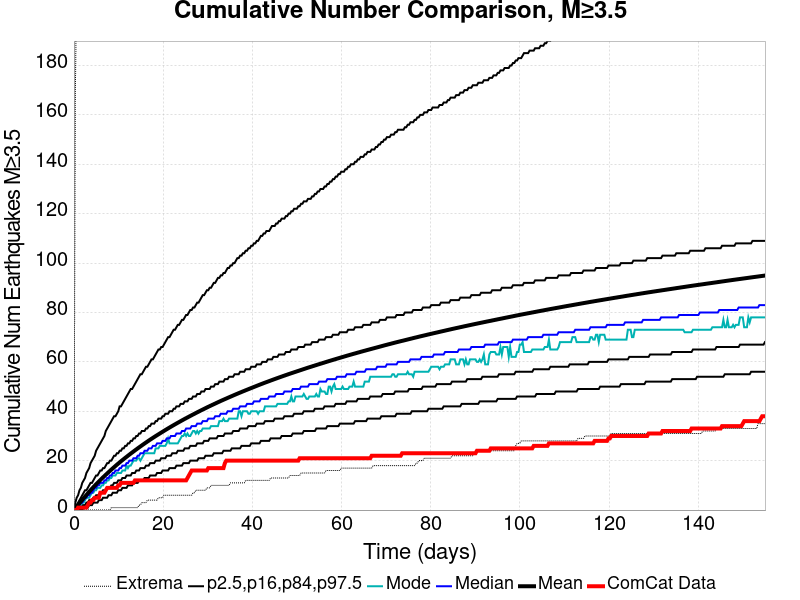

The table this chart was drawn from, first rows:
Time (days), ComCat Data, Simulation Mean, Simulation Median, Simulation Mode, Simulation Minimum, Simulation Maximum, 2.5 %-ile, 16 %-ile, 84 %-ile, 97.5 %-ile
0.0, 0.0, 0.0, 0.0, 0.0, 0.0, 0.0, 0.0, 0.0, 0.0, 0.0
0.3106, 0.0, 0.6952, 0.0, 0.0, 0.0, 167.0, 0.0, 0.0, 1.0, 3.0
0.6211, 0.0, 1.397, 1.0, 1.0, 0.0, 219.0, 0.0, 0.0, 2.0, 5.0
0.9317, 1.0, 2.09, 2.0, 1.0, 0.0, 290.0, 0.0, 0.0, 3.0, 6.0
1.242, 1.0, 2.773, 2.0, 2.0, 0.0, 329.0, 0.0, 1.0, 4.0, 8.0
1.553, 1.0, 3.454, 3.0, 2.0, 0.0, 352.0, 0.0, 1.0, 5.0, 9.0
1.863, 1.0, 4.124, 3.0, 3.0, 0.0, 375.0, 0.0, 2.0, 6.0, 11.0
2.174, 1.0, 4.788, 4.0, 3.0, 0.0, 389.0, 1.0, 2.0, 7.0, 12.0
2.484, 1.0, 5.447, 5.0, 4.0, 0.0, 406.0, 1.0, 2.0, 8.0, 13.0
2.795, 1.0, 6.097, 5.0, 5.0, 0.0, 422.0, 1.0, 3.0, 8.0, 15.0
3.106, 2.0, 6.749, 6.0, 5.0, 0.0, 430.0, 1.0, 3.0, 9.0, 16.0
3.416, 3.0, 7.39, 6.0, 5.0, 0.0, 440.0, 2.0, 4.0, 10.0, 17.0
3.727, 3.0, 8.023, 7.0, 6.0, 0.0, 443.0, 2.0, 4.0, 11.0, 19.0
4.037, 4.0, 8.64, 7.0, 7.0, 0.0, 447.0, 2.0, 4.0, 11.0, 20.0
4.348, 4.0, 9.243, 8.0, 7.0, 0.0, 449.0, 3.0, 5.0, 12.0, 21.0
4.658, 5.0, 9.842, 9.0, 8.0, 0.0, 454.0, 3.0, 5.0, 13.0, 22.0
4.969, 5.0, 10.43, 9.0, 8.0, 0.0, 461.0, 3.0, 6.0, 14.0, 24.0
5.279, 5.0, 11.01, 10.0, 9.0, 0.0, 465.0, 3.0, 6.0, 14.0, 25.0
5.59, 5.0, 11.58, 10.0, 9.0, 0.0, 470.0, 4.0, 6.0, 15.0, 26.0
5.901, 7.0, 12.13, 11.0, 9.0, 0.0, 473.0, 4.0, 7.0, 16.0, 27.0
6.211, 7.0, 12.68, 11.0, 10.0, 0.0, 475.0, 4.0, 7.0, 16.0, 28.0
6.522, 7.0, 13.22, 11.0, 10.0, 0.0, 477.0, 5.0, 8.0, 17.0, 29.0
6.832, 7.0, 13.75, 12.0, 11.0, 0.0, 478.0, 5.0, 8.0, 17.0, 30.0
7.143, 8.0, 14.29, 12.0, 11.0, 0.0, 481.0, 5.0, 8.0, 18.0, 32.0
7.453, 9.0, 14.82, 13.0, 12.0, 0.0, 484.0, 5.0, 9.0, 19.0, 33.0
7.764, 9.0, 15.34, 13.0, 12.0, 0.0, 486.0, 6.0, 9.0, 19.0, 34.0
8.074, 9.0, 15.86, 14.0, 13.0, 0.0, 491.0, 6.0, 9.0, 20.0, 35.0
8.385, 9.0, 16.37, 14.0, 13.0, 1.0, 492.0, 6.0, 10.0, 20.0, 36.0
8.696, 9.0, 16.87, 15.0, 14.0, 1.0, 495.0, 7.0, 10.0, 21.0, 37.0
9.006, 9.0, 17.37, 15.0, 14.0, 1.0, 496.0, 7.0, 11.0, 22.0, 38.0
9.317, 9.0, 17.86, 16.0, 14.0, 1.0, 497.0, 7.0, 11.0, 22.0, 38.0
9.627, 9.0, 18.35, 16.0, 15.0, 1.0, 498.0, 7.0, 11.0, 23.0, 39.0
9.938, 10.0, 18.82, 16.0, 15.0, 1.0, 498.0, 8.0, 12.0, 23.0, 40.0
10.25, 10.0, 19.3, 17.0, 15.0, 1.0, 504.0, 8.0, 12.0, 24.0, 42.0
10.56, 11.0, 19.76, 17.0, 15.0, 1.0, 507.0, 8.0, 12.0, 24.0, 42.0
10.87, 11.0, 20.22, 18.0, 16.0, 1.0, 507.0, 9.0, 13.0, 25.0, 43.0
11.18, 11.0, 20.67, 18.0, 16.0, 1.0, 508.0, 9.0, 13.0, 25.0, 44.0
11.49, 11.0, 21.12, 18.0, 16.0, 1.0, 510.0, 9.0, 13.0, 26.0, 45.0
11.8, 11.0, 21.56, 19.0, 18.0, 1.0, 521.0, 9.0, 14.0, 26.0, 46.0
12.11, 11.0, 21.99, 19.0, 17.0, 1.0, 526.0, 10.0, 14.0, 27.0, 47.0
12.42, 11.0, 22.43, 20.0, 18.0, 1.0, 527.0, 10.0, 14.0, 27.0, 48.0
12.73, 11.0, 22.86, 20.0, 18.0, 1.0, 532.0, 10.0, 14.0, 28.0, 49.0
13.04, 11.0, 23.28, 20.0, 19.0, 1.0, 534.0, 10.0, 15.0, 28.0, 49.0
13.35, 11.0, 23.7, 21.0, 20.0, 1.0, 538.0, 11.0, 15.0, 29.0, 50.0
13.66, 12.0, 24.12, 21.0, 20.0, 1.0, 541.0, 11.0, 15.0, 29.0, 51.0
13.98, 12.0, 24.54, 21.0, 20.0, 1.0, 546.0, 11.0, 16.0, 30.0, 52.0
14.29, 12.0, 24.95, 22.0, 21.0, 1.0, 547.0, 11.0, 16.0, 30.0, 53.0
14.6, 12.0, 25.36, 22.0, 21.0, 2.0, 552.0, 12.0, 16.0, 31.0, 54.0
14.91, 12.0, 25.76, 23.0, 20.0, 2.0, 554.0, 12.0, 17.0, 31.0, 55.0
15.22, 12.0, 26.16, 23.0, 21.0, 3.0, 555.0, 12.0, 17.0, 32.0, 55.0
15.53, 12.0, 26.56, 23.0, 22.0, 3.0, 556.0, 12.0, 17.0, 32.0, 56.0
15.84, 12.0, 26.95, 24.0, 23.0, 3.0, 560.0, 13.0, 17.0, 32.0, 57.0
16.15, 12.0, 27.34, 24.0, 23.0, 3.0, 562.0, 13.0, 18.0, 33.0, 58.0
16.46, 12.0, 27.72, 24.0, 23.0, 4.0, 567.0, 13.0, 18.0, 33.0, 58.0
16.77, 12.0, 28.11, 25.0, 23.0, 4.0, 572.0, 13.0, 18.0, 34.0, 59.0
17.08, 12.0, 28.48, 25.0, 23.0, 4.0, 573.0, 14.0, 19.0, 34.0, 60.0
17.39, 12.0, 28.85, 25.0, 23.0, 4.0, 577.0, 14.0, 19.0, 35.0, 61.0
17.7, 12.0, 29.22, 26.0, 23.0, 4.0, 580.0, 14.0, 19.0, 35.0, 61.0
18.01, 12.0, 29.58, 26.0, 23.0, 4.0, 583.0, 14.0, 19.0, 35.0, 62.0
18.32, 12.0, 29.95, 26.0, 25.0, 4.0, 586.0, 14.0, 20.0, 36.0, 63.0
... 440 more rows
